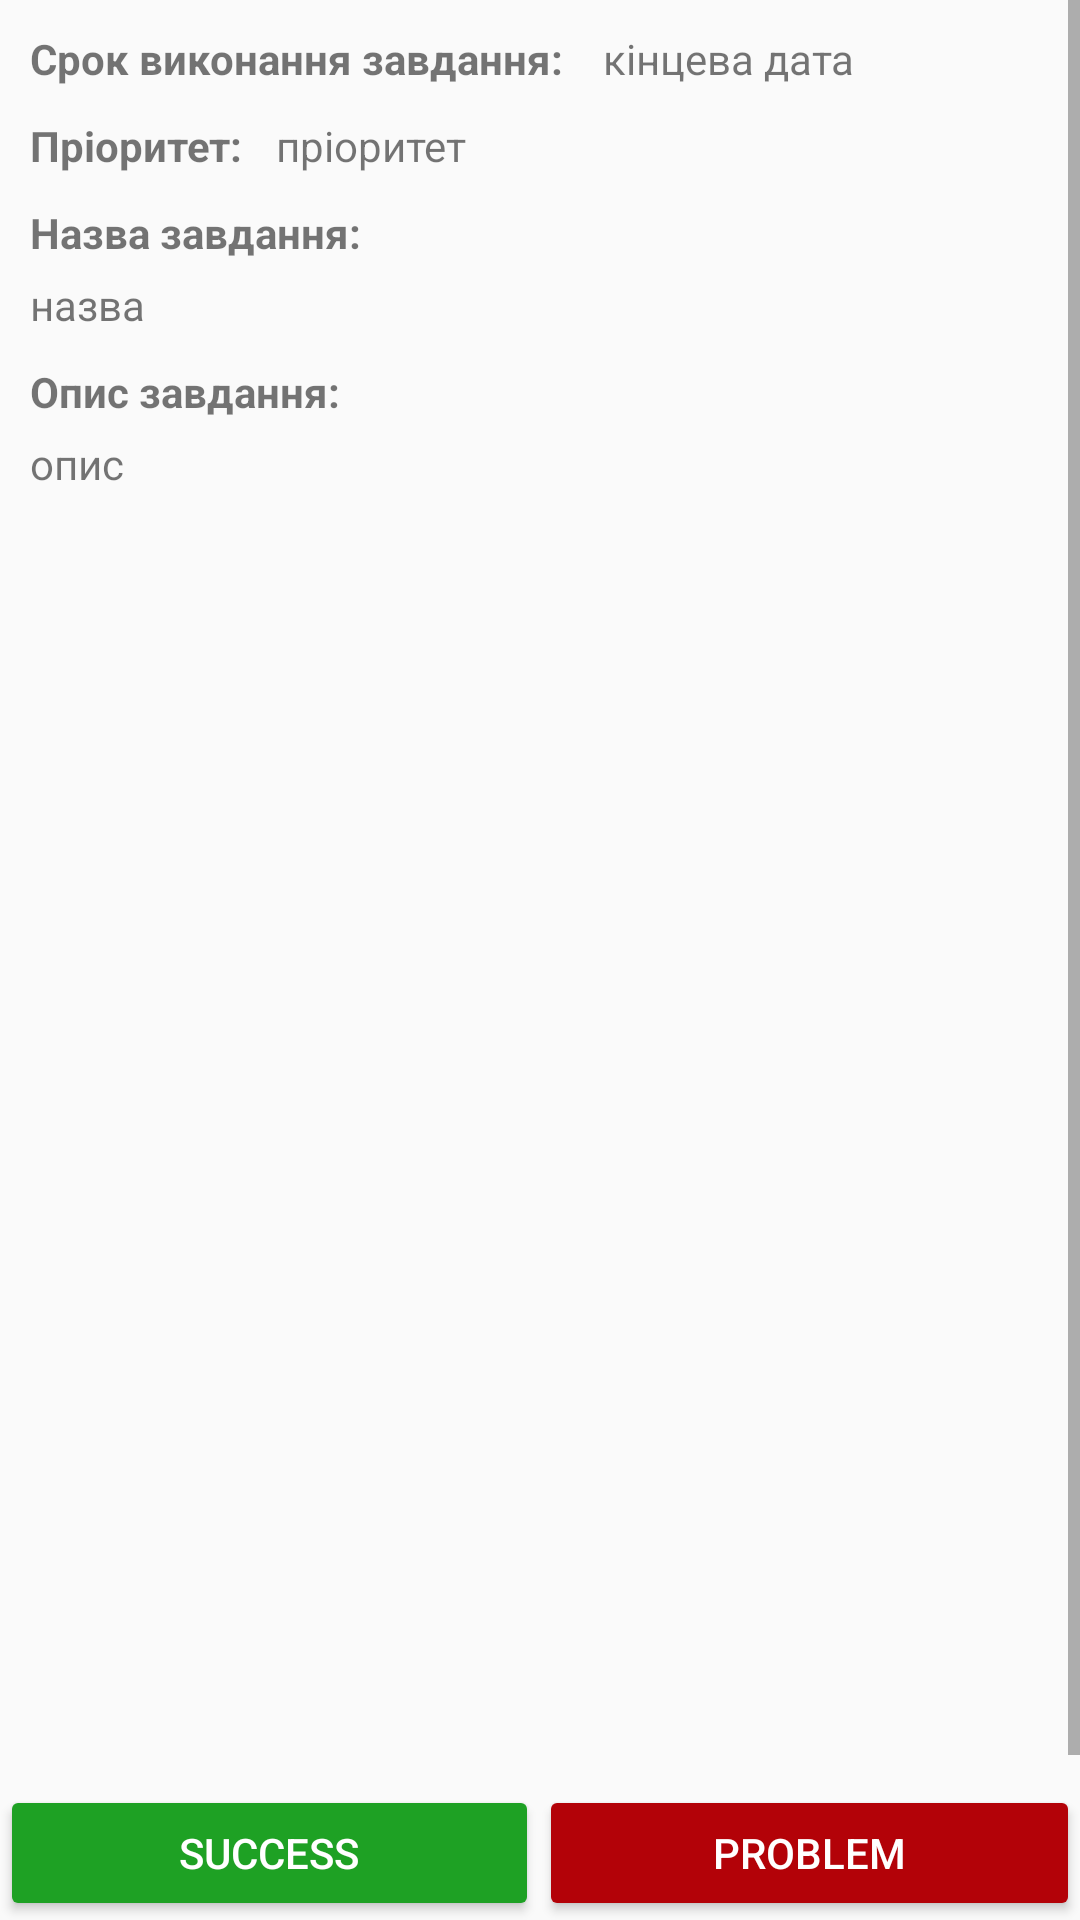

Write the Android layout XML for this screen, with the resource values it uses.
<!-- AndroidManifest.xml: application theme AppTheme -->
<!-- res/layout/activity_user_task.xml -->
<?xml version="1.0" encoding="utf-8"?>
<LinearLayout xmlns:android="http://schemas.android.com/apk/res/android"
    xmlns:app="http://schemas.android.com/apk/res-auto"
    xmlns:tools="http://schemas.android.com/tools"
    android:id="@+id/activity_user_tasks"
    android:layout_width="fill_parent"
    android:layout_height="fill_parent"
    tools:context="polytech.distributedtasksproject.UserActivity"
    android:orientation="vertical">

    <ScrollView
        android:id="@+id/description_task_sroll"
        android:layout_width="fill_parent"
        android:layout_height="fill_parent"
        android:layout_alignParentLeft="true"
        android:layout_alignParentStart="true"
        android:layout_alignParentTop="true"
        android:layout_weight="1.5"
        android:fillViewport="true">
        


        <RelativeLayout
            android:layout_width="match_parent"
            android:layout_height="wrap_content"
            android:layout_margin="10dp">

            <TextView
                android:id="@+id/user_id_label"
                android:layout_width="wrap_content"
                android:layout_height="wrap_content"
                android:layout_alignParentLeft="true"
                android:layout_alignParentStart="true"
                android:layout_alignParentTop="true"
                android:text="Срок виконання завдання:"
                android:textStyle="bold" />

            <TextView
                android:id="@+id/user_name_label"
                android:layout_width="wrap_content"
                android:layout_height="wrap_content"
                android:layout_alignParentLeft="true"
                android:layout_alignParentStart="true"
                android:layout_below="@+id/textView4"
                android:layout_marginTop="10dp"
                android:text="Назва завдання:"
                android:textStyle="bold" />

            <TextView
                android:id="@+id/task_name_show"
                android:layout_width="match_parent"
                android:layout_height="wrap_content"
                android:layout_alignParentLeft="true"
                android:layout_alignParentStart="true"
                android:layout_below="@+id/user_name_label"
                android:layout_marginTop="5dp"
                android:elevation="1dp"
                android:text="назва" />

            <TextView
                android:id="@+id/task_description_label"
                android:layout_width="wrap_content"
                android:layout_height="wrap_content"
                android:layout_alignParentLeft="true"
                android:layout_alignParentStart="true"
                android:layout_below="@+id/task_name_show"
                android:layout_marginTop="10dp"
                android:text="Опис завдання:"
                android:textStyle="bold" />

            <TextView
                android:id="@+id/task_description_show"
                android:layout_width="wrap_content"
                android:layout_height="wrap_content"
                android:layout_alignParentLeft="true"
                android:layout_alignParentStart="true"
                android:layout_below="@+id/task_description_label"
                android:layout_marginTop="5dp"
                android:text="опис" />

            <TextView
                android:id="@+id/task_end_show"
                android:layout_width="wrap_content"
                android:layout_height="wrap_content"
                android:layout_alignParentEnd="false"
                android:layout_alignParentRight="false"
                android:layout_alignTop="@+id/user_id_label"
                android:layout_marginLeft="13dp"
                android:layout_marginStart="13dp"
                android:layout_toRightOf="@+id/user_id_label"
                android:text="кінцева дата" />

            <TextView
                android:id="@+id/textView4"
                android:layout_width="wrap_content"
                android:layout_height="wrap_content"
                android:layout_alignParentLeft="true"
                android:layout_alignParentStart="true"
                android:layout_below="@+id/user_id_label"
                android:layout_marginTop="10dp"
                android:text="Пріоритет:"
                android:textStyle="bold" />

            <TextView
                android:id="@+id/task_priority_show"
                android:layout_width="wrap_content"
                android:layout_height="wrap_content"
                android:layout_alignTop="@+id/textView4"
                android:layout_marginLeft="11dp"
                android:layout_marginStart="11dp"
                android:layout_toEndOf="@+id/textView4"
                android:layout_toRightOf="@+id/textView4"
                android:text="пріоритет" />
        </RelativeLayout>
    </ScrollView>

    <LinearLayout
        android:id="@+id/linearLayout"
        android:layout_width="match_parent"
        android:layout_height="wrap_content"
        android:layout_alignParentBottom="true"
        android:layout_weight="0.1"
        android:orientation="horizontal">

        <Button
            android:id="@+id/succesfull_task_button"
            style="@style/Widget.AppCompat.Button.Colored"
            android:layout_width="wrap_content"
            android:layout_height="wrap_content"
            android:layout_weight="1"
            android:text="Success"
            android:theme="@style/SuccesfullButton" />

        <Button
            android:id="@+id/error_task_button"
            style="@style/Widget.AppCompat.Button.Colored"
            android:layout_width="wrap_content"
            android:layout_height="wrap_content"
            android:layout_weight="1"
            android:text="Problem"
            android:theme="@style/ErrorButton" />
    </LinearLayout>

</LinearLayout>
<!-- resources referenced by this layout -->
<resources>
  <style name="ErrorButton" parent="ThemeOverlay.AppCompat">
          <item name="colorAccent">@color/colorErrorButton</item>
      </style>
  <style name="SuccesfullButton" parent="ThemeOverlay.AppCompat">
          <item name="colorAccent">@color/colorSuccesfullButton</item>
      </style>
  <style name="AppTheme" parent="Theme.AppCompat.Light.DarkActionBar">
          
          <item name="colorPrimary">@color/colorPrimary</item>
          <item name="colorPrimaryDark">@color/colorPrimaryDark</item>
          
      </style>
  <color name="colorErrorButton">#b30208</color>
  <color name="colorSuccesfullButton">#1ea124</color>
  <color name="colorPrimary">#3F51B5</color>
  <color name="colorPrimaryDark">#303F9F</color>
</resources>
